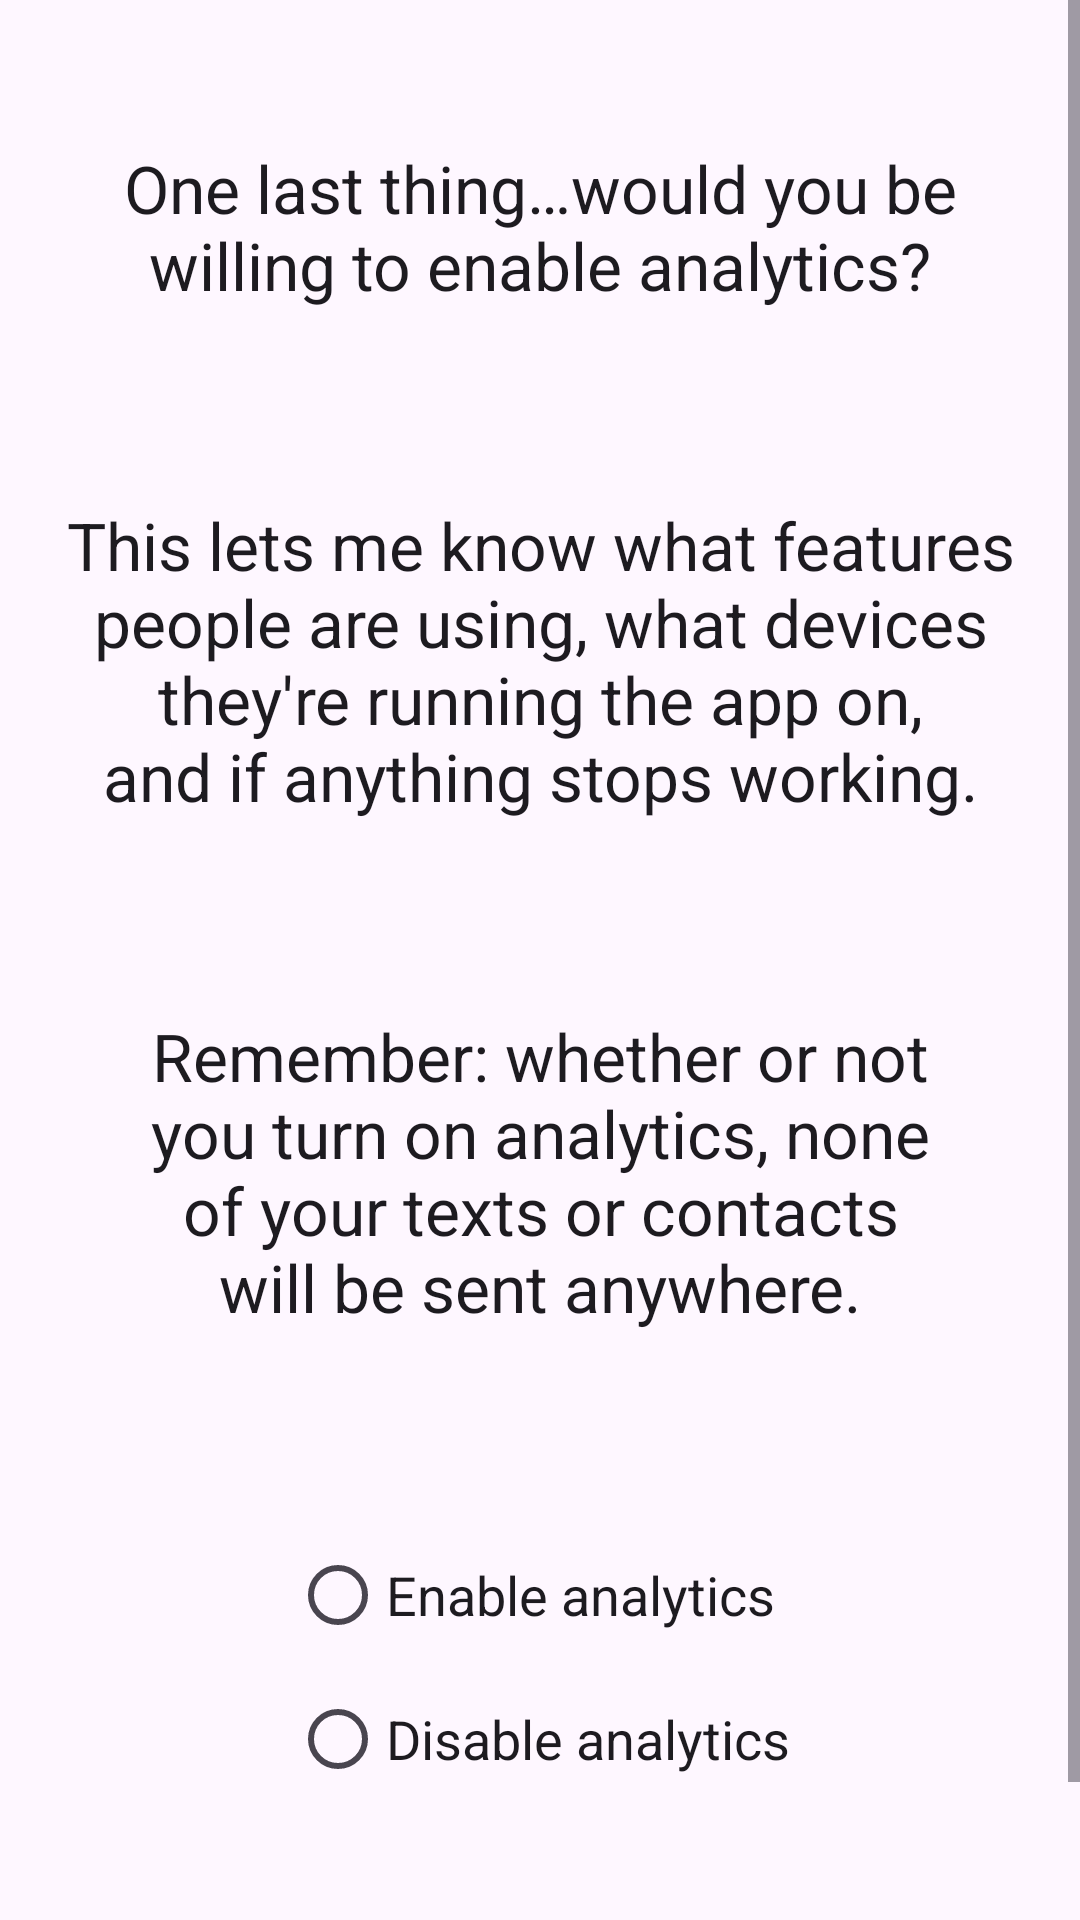

Here is an Android app screen rendered from its layout file. Give the layout XML and the strings, colors and styles it references.
<!-- AndroidManifest.xml: application theme AppTheme -->
<!-- res/layout/fragment_intro_page_3.xml -->
<?xml version="1.0" encoding="utf-8"?>
<ScrollView xmlns:android="http://schemas.android.com/apk/res/android"
    xmlns:app="http://schemas.android.com/apk/res-auto"
    xmlns:tools="http://schemas.android.com/tools"
    android:layout_width="match_parent"
    android:layout_height="match_parent"
    android:fillViewport="true"
    tools:context=".intro.pages.IntroPage3">

    <androidx.constraintlayout.widget.ConstraintLayout
        android:layout_width="match_parent"
        android:layout_height="wrap_content">

        <TextView
            android:id="@+id/intro_page_3_text_view_1"
            android:layout_width="wrap_content"
            android:layout_height="wrap_content"
            android:layout_marginTop="48dp"
            android:layout_marginBottom="32dp"
            android:breakStrategy="balanced"
            android:paddingStart="16dp"
            android:paddingEnd="16dp"
            android:text="@string/would_you"
            android:textAlignment="center"
            android:textAppearance="@style/TextAppearance.AppCompat.Large"
            app:layout_constraintBottom_toTopOf="@id/intro_page_3_text_view_2"
            app:layout_constraintEnd_toEndOf="parent"
            app:layout_constraintStart_toStartOf="parent"
            app:layout_constraintTop_toTopOf="parent" />

        <TextView
            android:id="@+id/intro_page_3_text_view_2"
            android:layout_width="wrap_content"
            android:layout_height="wrap_content"
            android:layout_marginTop="32dp"
            android:layout_marginBottom="32dp"
            android:breakStrategy="balanced"
            android:paddingStart="8dp"
            android:paddingEnd="8dp"
            android:text="@string/why_enable"
            android:textAlignment="center"
            android:textAppearance="@style/TextAppearance.AppCompat.Large"
            app:layout_constraintBottom_toTopOf="@id/intro_page_3_text_view_3"
            app:layout_constraintEnd_toEndOf="parent"
            app:layout_constraintStart_toStartOf="parent"
            app:layout_constraintTop_toBottomOf="@id/intro_page_3_text_view_1" />

        <TextView
            android:id="@+id/intro_page_3_text_view_3"
            android:layout_width="wrap_content"
            android:layout_height="wrap_content"
            android:layout_marginTop="32dp"
            android:layout_marginBottom="32dp"
            android:breakStrategy="balanced"
            android:paddingStart="16dp"
            android:paddingEnd="16dp"
            android:text="@string/analytics_reassurance"
            android:textAlignment="center"
            android:textAppearance="@style/TextAppearance.AppCompat.Large"
            app:layout_constraintBottom_toTopOf="@id/intro_analytics_radio_group"
            app:layout_constraintEnd_toEndOf="parent"
            app:layout_constraintStart_toStartOf="parent"
            app:layout_constraintTop_toBottomOf="@id/intro_page_3_text_view_2" />

        <RadioGroup
            android:id="@+id/intro_analytics_radio_group"
            android:layout_width="wrap_content"
            android:layout_height="wrap_content"
            android:layout_marginStart="16dp"
            android:layout_marginTop="32dp"
            android:layout_marginEnd="16dp"
            android:layout_marginBottom="86dp"
            app:layout_constraintBottom_toBottomOf="parent"
            app:layout_constraintEnd_toEndOf="parent"
            app:layout_constraintStart_toStartOf="parent"
            app:layout_constraintTop_toBottomOf="@id/intro_page_3_text_view_3">

            <RadioButton
                android:id="@+id/intro_radio_button_enable"
                android:layout_width="match_parent"
                android:layout_height="wrap_content"
                android:text="@string/enable_analytics"
                android:textAppearance="@style/TextAppearance.AppCompat.Medium" />

            <RadioButton
                android:id="@+id/intro_radio_button_disable"
                android:layout_width="match_parent"
                android:layout_height="wrap_content"
                android:text="@string/disable_analytics"
                android:textAppearance="@style/TextAppearance.AppCompat.Medium" />
        </RadioGroup>

    </androidx.constraintlayout.widget.ConstraintLayout>
</ScrollView>
<!-- resources referenced by this layout -->
<resources>
  <string name="analytics_reassurance">Remember: whether or not you turn on analytics, none of your texts or contacts will be sent anywhere.</string>
  <string name="disable_analytics">Disable analytics</string>
  <string name="enable_analytics">Enable analytics</string>
  <string name="why_enable">This lets me know what features people are using, what devices they\'re running the app on, and if anything stops working.</string>
  <string name="would_you">One last thing…would you be willing to enable analytics?</string>
  <style name="AppTheme" parent="Theme.Material3.DayNight">
          <item name="colorPrimary">@color/deep_orange_500</item>
          <item name="colorOnPrimary">@color/white</item>
          <item name="colorSecondary">@color/light_blue_200</item>
          <item name="colorOnSecondary">@color/black</item>
          <item name="colorPrimaryContainer">@color/light_blue_200</item>
          <item name="colorOnPrimaryContainer">@color/black</item>
  
          <item name="android:textColorLink">@color/light_blue_700</item>
          <item name="welcomePageBackgroundColor">@color/blue_200</item>
          <item name="welcomePageLogoColor">@color/blue_200_darkened_by_10_percent</item>
          <item name="permissionsPageBackgroundColor">@color/teal_200</item>
          <item name="permissionsPageLogoColor">@color/teal_200_darkened_by_10_percent</item>
          <item name="analyticsPageBackgroundColor">@color/green_200</item>
          <item name="analyticsPageLogoColor">@color/green_200_darkened_by_10_percent</item>
          <item name="enterAppPageBackgroundColor">@color/deep_orange_200</item>
          <item name="enterAppPageLogoColor">@color/deep_orange_200</item>
  
          <item name="leftBarColor">@color/red_a200</item>
          <item name="rightBarColor">@color/blue_a200</item>
      </style>
  <color name="deep_orange_500">#ff5722</color>
  <color name="white">#ffffff</color>
  <color name="light_blue_200">#81d4fa</color>
  <color name="black">#000000</color>
  <color name="light_blue_700">#0288d1</color>
  <color name="blue_200">#90caf9</color>
  <color name="blue_200_darkened_by_10_percent">#6bb8f7</color>
  <color name="teal_200">#80cbc4</color>
  <color name="teal_200_darkened_by_10_percent">#69c1b9</color>
  <color name="green_200">#a5d6a7</color>
  <color name="green_200_darkened_by_10_percent">#8bca8e</color>
  <color name="deep_orange_200">#ffab91</color>
  <color name="red_a200">#ff5252</color>
  <color name="blue_a200">#448aff</color>
</resources>
